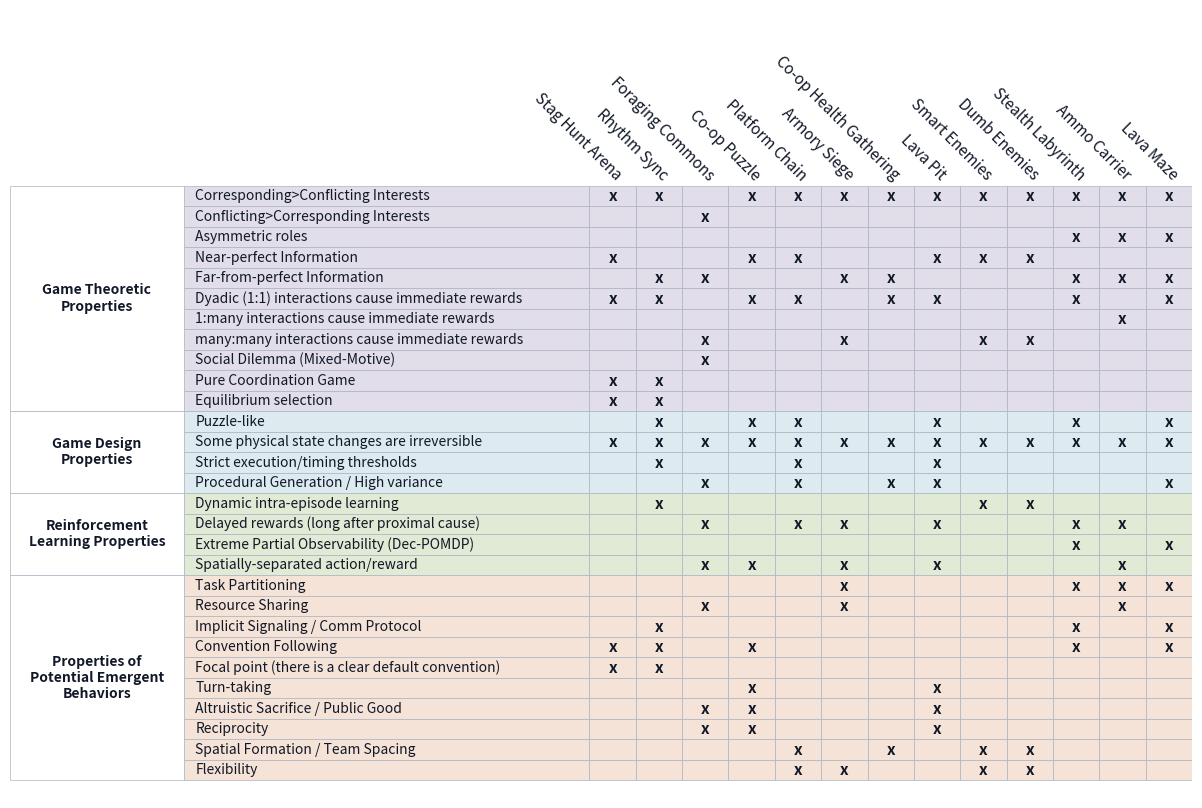

Generate this figure with matplotlib: (Note: this script raises an exception after producing the figure.)
import matplotlib.pyplot as plt
import matplotlib.patches as patches

scenarios = [
    "Ammo Carrier", "Armory Siege", "Rhythm Sync", "Lava Maze",
    "Lava Pit", "Platform Chain", "Smart Enemies", "Dumb Enemies",
    "Stealth Labyrinth", "Foraging Commons", "Stag Hunt Arena",
    "Co-op Puzzle", "Co-op Health Gathering",
]

scenario_order = [
    "Stag Hunt Arena",
    "Rhythm Sync",
    "Foraging Commons",
    "Co-op Puzzle",
    "Platform Chain",
    "Armory Siege",
    "Co-op Health Gathering",
    "Lava Pit",
    "Smart Enemies",
    "Dumb Enemies",
    "Stealth Labyrinth",
    "Ammo Carrier",
    "Lava Maze",
]

scenario_to_index = {scenario: index for index, scenario in enumerate(scenarios)}

properties_data = [
    # Game Theoretic Properties
    ("Game Theoretic\nProperties", "Corresponding>Conflicting Interests",   ['x', 'x', 'x', 'x', 'x', 'x', 'x', 'x', 'x', ' ', 'x', 'x', 'x']),
    ("Game Theoretic\nProperties", "Conflicting>Corresponding Interests",   [' ', ' ', ' ', ' ', ' ', ' ', ' ', ' ', ' ', 'x', ' ', ' ', ' ']),
    ("Game Theoretic\nProperties", "Asymmetric roles",                      ['x', ' ', ' ', 'x', ' ', ' ', ' ', ' ', 'x', ' ', ' ', ' ', ' ']),
    ("Game Theoretic\nProperties", "Near-perfect Information",              [' ', ' ', ' ', ' ', 'x', 'x', 'x', 'x', ' ', ' ', 'x', 'x', ' ']),
    ("Game Theoretic\nProperties", "Far-from-perfect Information",          ['x', 'x', 'x', 'x', ' ', ' ', ' ', ' ', 'x', 'x', ' ', ' ', 'x']),
    ("Game Theoretic\nProperties", "Dyadic (1:1) interactions cause immediate rewards", [' ', ' ', 'x', 'x', 'x', 'x', ' ', ' ', 'x', ' ', 'x', 'x', 'x']),
    ("Game Theoretic\nProperties", "1:many interactions cause immediate rewards",       ['x', ' ', ' ', ' ', ' ', ' ', ' ', ' ', ' ', ' ', ' ', ' ', ' ']),
    ("Game Theoretic\nProperties", "many:many interactions cause immediate rewards",    [' ', 'x', ' ', ' ', ' ', ' ', 'x', 'x', ' ', 'x', ' ', ' ', ' ']),
    ("Game Theoretic\nProperties", "Social Dilemma (Mixed-Motive)",         [' ', ' ', ' ', ' ', ' ', ' ', ' ', ' ', ' ', 'x', ' ', ' ', ' ']),
    ("Game Theoretic\nProperties", "Pure Coordination Game",                [' ', ' ', 'x', ' ', ' ', ' ', ' ', ' ', ' ', ' ', 'x', ' ', ' ']),
    ("Game Theoretic\nProperties", "Equilibrium selection",                 [' ', ' ', 'x', ' ', ' ', ' ', ' ', ' ', ' ', ' ', 'x', ' ', ' ']),

    # Game Design Properties
    ("Game Design\nProperties", "Puzzle-like",                              [' ', ' ', 'x', 'x', 'x', 'x', ' ', ' ', 'x', ' ', ' ', 'x', ' ']),
    ("Game Design\nProperties", "Some physical state changes are irreversible", ['x', 'x', 'x', 'x', 'x', 'x', 'x', 'x', 'x', 'x', 'x', 'x', 'x']),
    ("Game Design\nProperties", "Strict execution/timing thresholds",       [' ', ' ', 'x', ' ', 'x', 'x', ' ', ' ', ' ', ' ', ' ', ' ', ' ']),
    ("Game Design\nProperties", "Procedural Generation / High variance",    [' ', ' ', ' ', 'x', 'x', 'x', ' ', ' ', ' ', 'x', ' ', ' ', 'x']),

    # Reinforcement Learning Properties
    ("Reinforcement\nLearning Properties", "Dynamic intra-episode learning",[' ', ' ', 'x', ' ', ' ', ' ', 'x', 'x', ' ', ' ', ' ', ' ', ' ']),
    ("Reinforcement\nLearning Properties", "Delayed rewards (long after proximal cause)", ['x', 'x', ' ', ' ', 'x', 'x', ' ', ' ', 'x', 'x', ' ', ' ', ' ']),
    ("Reinforcement\nLearning Properties", "Extreme Partial Observability (Dec-POMDP)", [' ', ' ', ' ', 'x', ' ', ' ', ' ', ' ', 'x', ' ', ' ', ' ', ' ']),
    ("Reinforcement\nLearning Properties", "Spatially-separated action/reward", ['x', 'x', ' ', ' ', 'x', ' ', ' ', ' ', ' ', 'x', ' ', 'x', ' ']),

    # Properties of Potential Emergent Behaviors
    ("Properties of\nPotential Emergent\nBehaviors", "Task Partitioning",   ['x', 'x', ' ', 'x', ' ', ' ', ' ', ' ', 'x', ' ', ' ', ' ', ' ']),
    ("Properties of\nPotential Emergent\nBehaviors", "Resource Sharing",    ['x', 'x', ' ', ' ', ' ', ' ', ' ', ' ', ' ', 'x', ' ', ' ', ' ']),
    ("Properties of\nPotential Emergent\nBehaviors", "Implicit Signaling / Comm Protocol", [' ', ' ', 'x', 'x', ' ', ' ', ' ', ' ', 'x', ' ', ' ', ' ', ' ']),
    ("Properties of\nPotential Emergent\nBehaviors", "Convention Following",[' ', ' ', 'x', 'x', ' ', ' ', ' ', ' ', 'x', ' ', 'x', 'x', ' ']),
    ("Properties of\nPotential Emergent\nBehaviors", "Focal point (there is a clear default convention)", [' ', ' ', 'x', ' ', ' ', ' ', ' ', ' ', ' ', ' ', 'x', ' ', ' ']),
    ("Properties of\nPotential Emergent\nBehaviors", "Turn-taking",         [' ', ' ', ' ', ' ', 'x', ' ', ' ', ' ', ' ', ' ', ' ', 'x', ' ']),
    ("Properties of\nPotential Emergent\nBehaviors", "Altruistic Sacrifice / Public Good", [' ', ' ', ' ', ' ', 'x', ' ', ' ', ' ', ' ', 'x', ' ', 'x', ' ']),
    ("Properties of\nPotential Emergent\nBehaviors", "Reciprocity",         [' ', ' ', ' ', ' ', 'x', ' ', ' ', ' ', ' ', 'x', ' ', 'x', ' ']),
    ("Properties of\nPotential Emergent\nBehaviors", "Spatial Formation / Team Spacing", [' ', ' ', ' ', ' ', ' ', 'x', 'x', 'x', ' ', ' ', ' ', ' ', 'x']),
    ("Properties of\nPotential Emergent\nBehaviors", "Flexibility",         [' ', 'x', ' ', ' ', ' ', 'x', 'x', 'x', ' ', ' ', ' ', ' ', ' '])
]

# Old palette (like melting pot palette)
    # "Game Theoretic\nProperties": "#FAD9D5",
    # "Game Design\nProperties": "#FFF2CC",
    # "Reinforcement\nLearning Properties": "#D5E8D4",
    # "Properties of\nPotential Emergent\nBehaviors": "#DAE8FC"
colors = {
    "Game Theoretic\nProperties": "#E1DEE9",
    "Game Design\nProperties": "#DDEBF1",
    "Reinforcement\nLearning Properties": "#E1EAD5",
    "Properties of\nPotential Emergent\nBehaviors": "#F5E3D7"
}
border_color = '#A9B4C2'
text_color = '#111827'
plt.rcParams['font.family'] = 'sans-serif'

fig, ax = plt.subplots(figsize=(12,8))
ax.axis('off')

# Grid siz
cell_w = 0.2
cell_h = 0.35
prop_col_w = 1.75
cat_col_w = 0.75
num_cols = len(scenarios)
num_rows = len(properties_data)

total_width = cat_col_w + prop_col_w + (num_cols * cell_w)
total_height = num_rows * cell_h

current_cat = None
cat_start_y = 0

# Draw from top to bottom
for i, (cat, prop, marks) in enumerate(properties_data):
    y = total_height - (i + 1) * cell_h
    bg_color = colors.get(cat, "#ffffff")
    ordered_marks = [marks[scenario_to_index[scenario]] for scenario in scenario_order]

    # Draw property name
    rect = patches.Rectangle((cat_col_w, y), prop_col_w, cell_h, linewidth=0.5, edgecolor=border_color, facecolor=bg_color)
    ax.add_patch(rect)
    ax.text(cat_col_w + 0.05, y + cell_h/2, prop, va='center', ha='left', fontsize=10, color=text_color)

    # Draw checkmark
    for j, mark in enumerate(ordered_marks):
        x = cat_col_w + prop_col_w + j * cell_w
        rect = patches.Rectangle((x, y), cell_w, cell_h, linewidth=0.5, edgecolor=border_color, facecolor=bg_color)
        ax.add_patch(rect)
        if mark.strip():
            ax.text(x + cell_w/2, y + cell_h/2, 'x', va='center', ha='center', fontsize=11, weight='bold', color=text_color)

    # Category box on the left
    if cat != current_cat:
        if current_cat is not None:
            # Draw last cat. box
            h = cat_start_y - (y + cell_h)
            rect = patches.Rectangle((0, y + cell_h), cat_col_w, h, linewidth=0.5, edgecolor=border_color, facecolor='#ffffff')
            ax.add_patch(rect)
            ax.text(cat_col_w/2, y + cell_h + h/2, current_cat, va='center', ha='center', fontsize=10, weight='bold', color=text_color)
        current_cat = cat
        cat_start_y = y + cell_h

# Draw the last category box
h = cat_start_y - 0
rect = patches.Rectangle((0, 0), cat_col_w, h, linewidth=0.5, edgecolor=border_color, facecolor='#ffffff')
ax.add_patch(rect)
ax.text(cat_col_w / 2, h / 2, current_cat,
        va='center', ha='center', fontsize=10, weight='bold', color=text_color)

# column headers
header_y = total_height + 0.03
for j, scenario in enumerate(scenario_order):
    x = cat_col_w + prop_col_w + j * cell_w + (cell_w / 2)
    ax.text(x, header_y, scenario,
            rotation=-45, va='bottom', ha='right', rotation_mode='anchor',
            fontsize=11, color=text_color)

ax.set_xlim(0, total_width)
ax.set_ylim(-0.3, total_height + 3)

fig.subplots_adjust(left=0.01, right=0.995, top=0.995, bottom=0.01)
plt.savefig("results/categories.png", dpi=300, bbox_inches='tight', pad_inches=0.02)
plt.show()
